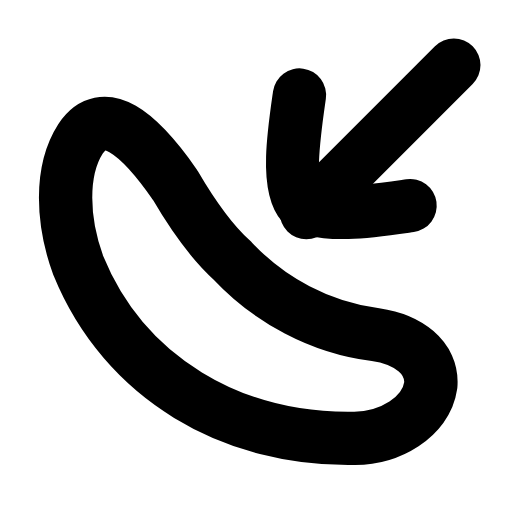
t = 0.00 s
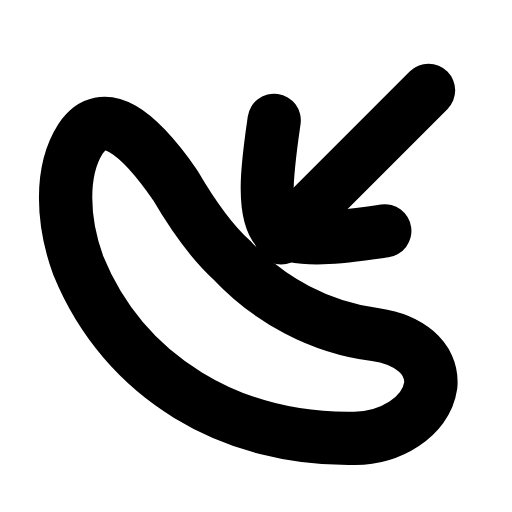
t = 0.21 s
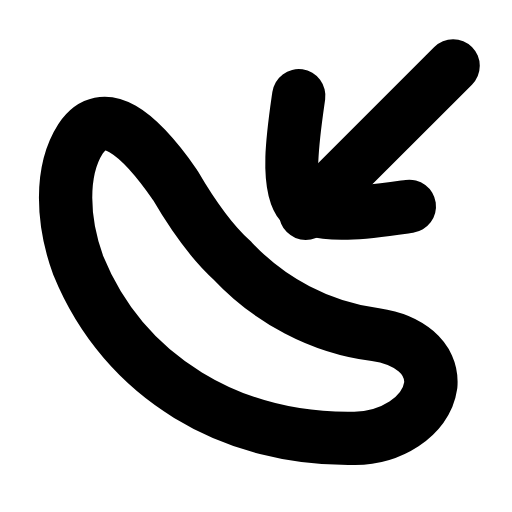
t = 0.46 s
t = 0.68 s: frame unchanged from t = 0.00 s, image omitted
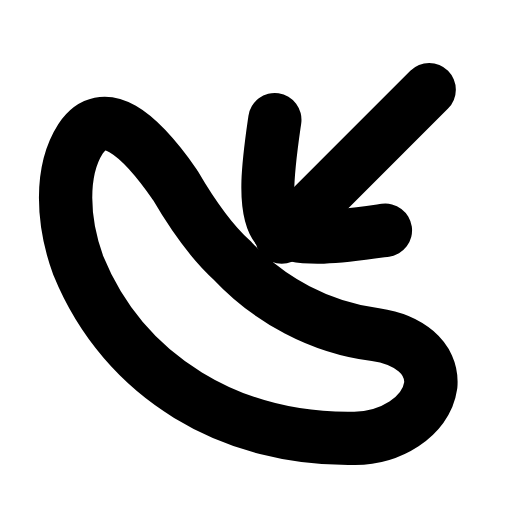
t = 0.96 s
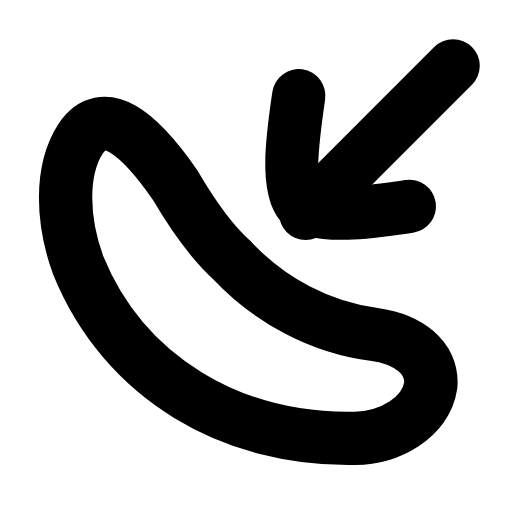
t = 1.17 s

The animated SVG that drew these frames (rendered in a browser with its animation timeline set to each time). Animation: 1 SMIL element (animateTransform=1); one cycle of 1.40 s, repeats indefinitely.

<svg xmlns="http://www.w3.org/2000/svg" width="24" height="24" viewBox="0 0 24 24" fill="none"><g transform="translate(-0.975 -0.945) scale(1.08)"><path stroke="currentColor" stroke-width="2.315" stroke-linecap="round" stroke-linejoin="round" fill="none" d="M8.5 8.9C6.9 6.6 5.4 5.4 4.4 6.9C3.5 8.3 3.6 10.5 4.3 12.4C6.3 17.3 11 20 16.3 19.9C17.8 19.9 19.4 19 19.6 17.6C19.7 16.4 18.6 15.6 17.2 15.4C14.8 15.1 12.6 13.9 11 12.2C10 11.3 9.2 10.1 8.5 8.9Z"></path><g><animateTransform attributeName="transform" type="translate" values="0 0;-1.1 1.1;0 0;0 0;-1.1 1.1;0 0;0 0" keyTimes="0;0.2025;0.45;0.6;0.765;0.9;1" dur="1.4s" repeatCount="indefinite" calcMode="spline" keySplines="0.16 1 0.3 1;0.16 1 0.3 1;0.16 1 0.3 1;0.16 1 0.3 1;0.16 1 0.3 1;0.16 1 0.3 1"/><line stroke="currentColor" stroke-width="2.315" stroke-linecap="round" stroke-linejoin="round" fill="none" x1="20.6" y1="3.7" x2="14.2" y2="10.1"></line><path stroke="currentColor" stroke-width="2.315" stroke-linecap="round" stroke-linejoin="round" fill="none" d="M18.7 9.8C17.3 10 14.8 10.4 14 9.7C13.3 8.9 13.7 6.4 13.9 5"></path></g></g></svg>
